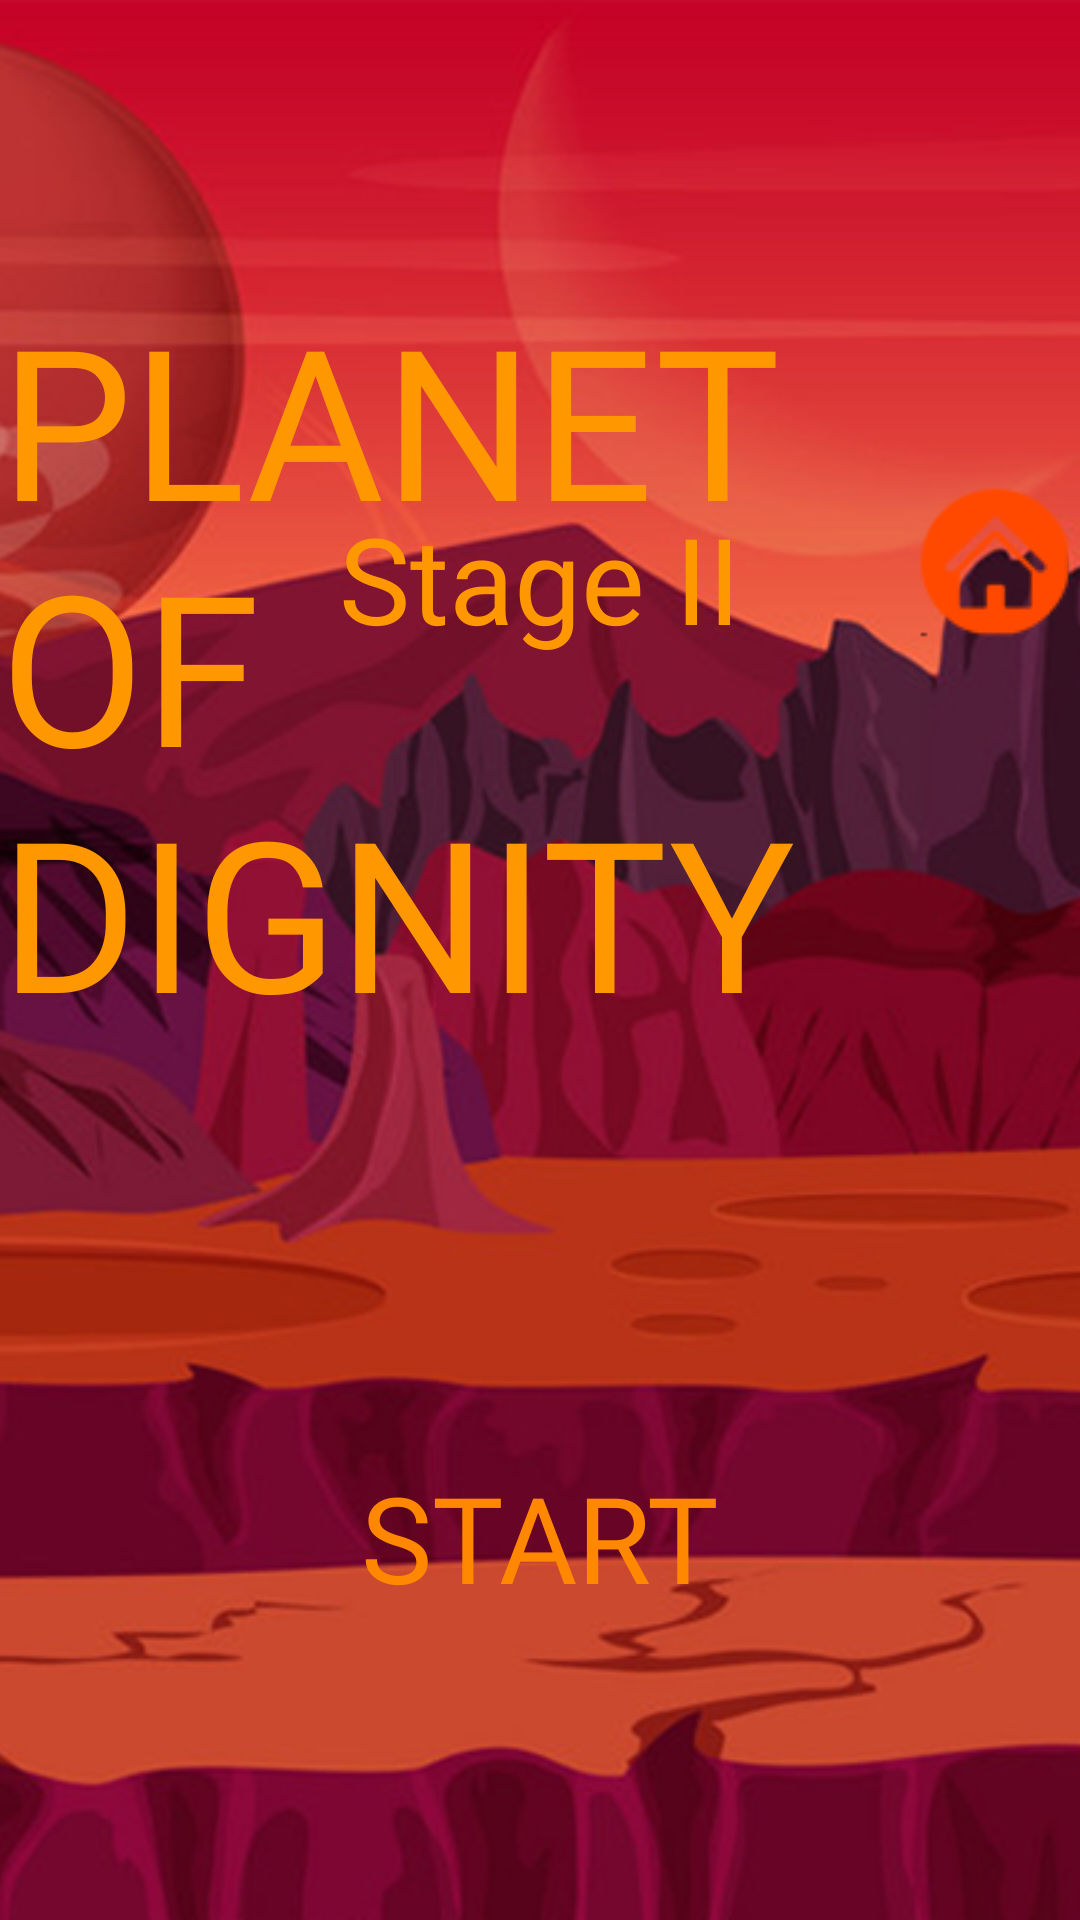

Write the Android layout XML for this screen, with the resource values it uses.
<!-- AndroidManifest.xml: application theme AppTheme -->
<!-- res/layout/activity_planet2_game.xml -->
<?xml version="1.0" encoding="utf-8"?>
<RelativeLayout xmlns:android="http://schemas.android.com/apk/res/android"
    xmlns:app="http://schemas.android.com/apk/res-auto"
    xmlns:tools="http://schemas.android.com/tools"
    android:layout_width="match_parent"
    android:layout_height="match_parent"
    tools:context=".planet2_game">



    <ImageView
        android:layout_width="match_parent"
        android:layout_height="match_parent"
        android:scaleType="centerCrop"
        android:src="@drawable/bg_2"></ImageView>

    <ImageButton
        android:id="@+id/home_button_setting"
        android:layout_width="wrap_content"
        android:layout_height="wrap_content"
        android:layout_alignParentTop="true"
        android:layout_alignParentEnd="true"
        android:layout_alignParentBottom="true"
        android:layout_marginStart="289dp"
        android:layout_marginTop="25dp"
        android:layout_marginEnd="-9dp"
        android:layout_marginBottom="285dp"
        android:background="@android:color/transparent"
        android:scaleType="center"
        android:src="@drawable/home_button"></ImageButton>

    <TextView
        android:id="@+id/planet_2_start"
        android:layout_width="wrap_content"
        android:layout_height="wrap_content"
        android:layout_alignParentBottom="true"
        android:layout_centerInParent="true"
        android:layout_centerHorizontal="true"
        android:layout_marginBottom="101dp"
        android:fontFamily="@font/spacerangertitle"
        android:text="START"
        android:textColor="@android:color/holo_orange_dark"
        android:textSize="40dp"></TextView>

    <TextView
        android:layout_width="wrap_content"
        android:layout_height="wrap_content"
        android:layout_alignParentTop="true"
        android:layout_centerHorizontal="true"
        android:layout_marginTop="93dp"
        android:fontFamily="@font/big_space_demo"
        android:text="PLANET OF DIGNITY"
        android:textColor="#FF9800"
        android:textColorLink="#FF5722"
        android:textSize="70dp"></TextView>

    <TextView
        android:layout_width="wrap_content"
        android:layout_height="wrap_content"
        android:layout_alignParentTop="true"
        android:layout_centerHorizontal="true"
        android:layout_marginTop="166dp"
        android:fontFamily="@font/big_space_demo"
        android:text="Stage II"
        android:textColor="#FF9800"
        android:textColorLink="#FF5722"
        android:textSize="40dp"></TextView>


</RelativeLayout>
<!-- resources referenced by this layout -->
<resources>
  <!-- drawable bg_2: png bitmap (drawable, 622928 bytes) -->
  <!-- drawable home_button: png bitmap (drawable, 4557 bytes) -->
  <style name="AppTheme" parent="Theme.AppCompat.Light.NoActionBar">
          
          <item name="colorPrimary">@color/colorPrimary</item>
          <item name="colorPrimaryDark">@color/colorPrimaryDark</item>
          <item name="colorAccent">@color/colorAccent</item>
      </style>
  <!-- not gathered from this repository: default colours our renderer supplied (Android Studio template values) -->
  <color name="colorPrimary">#FF6200EE</color>
  <color name="colorPrimaryDark">#FF3700B3</color>
  <color name="colorAccent">#FF03DAC5</color>
</resources>
